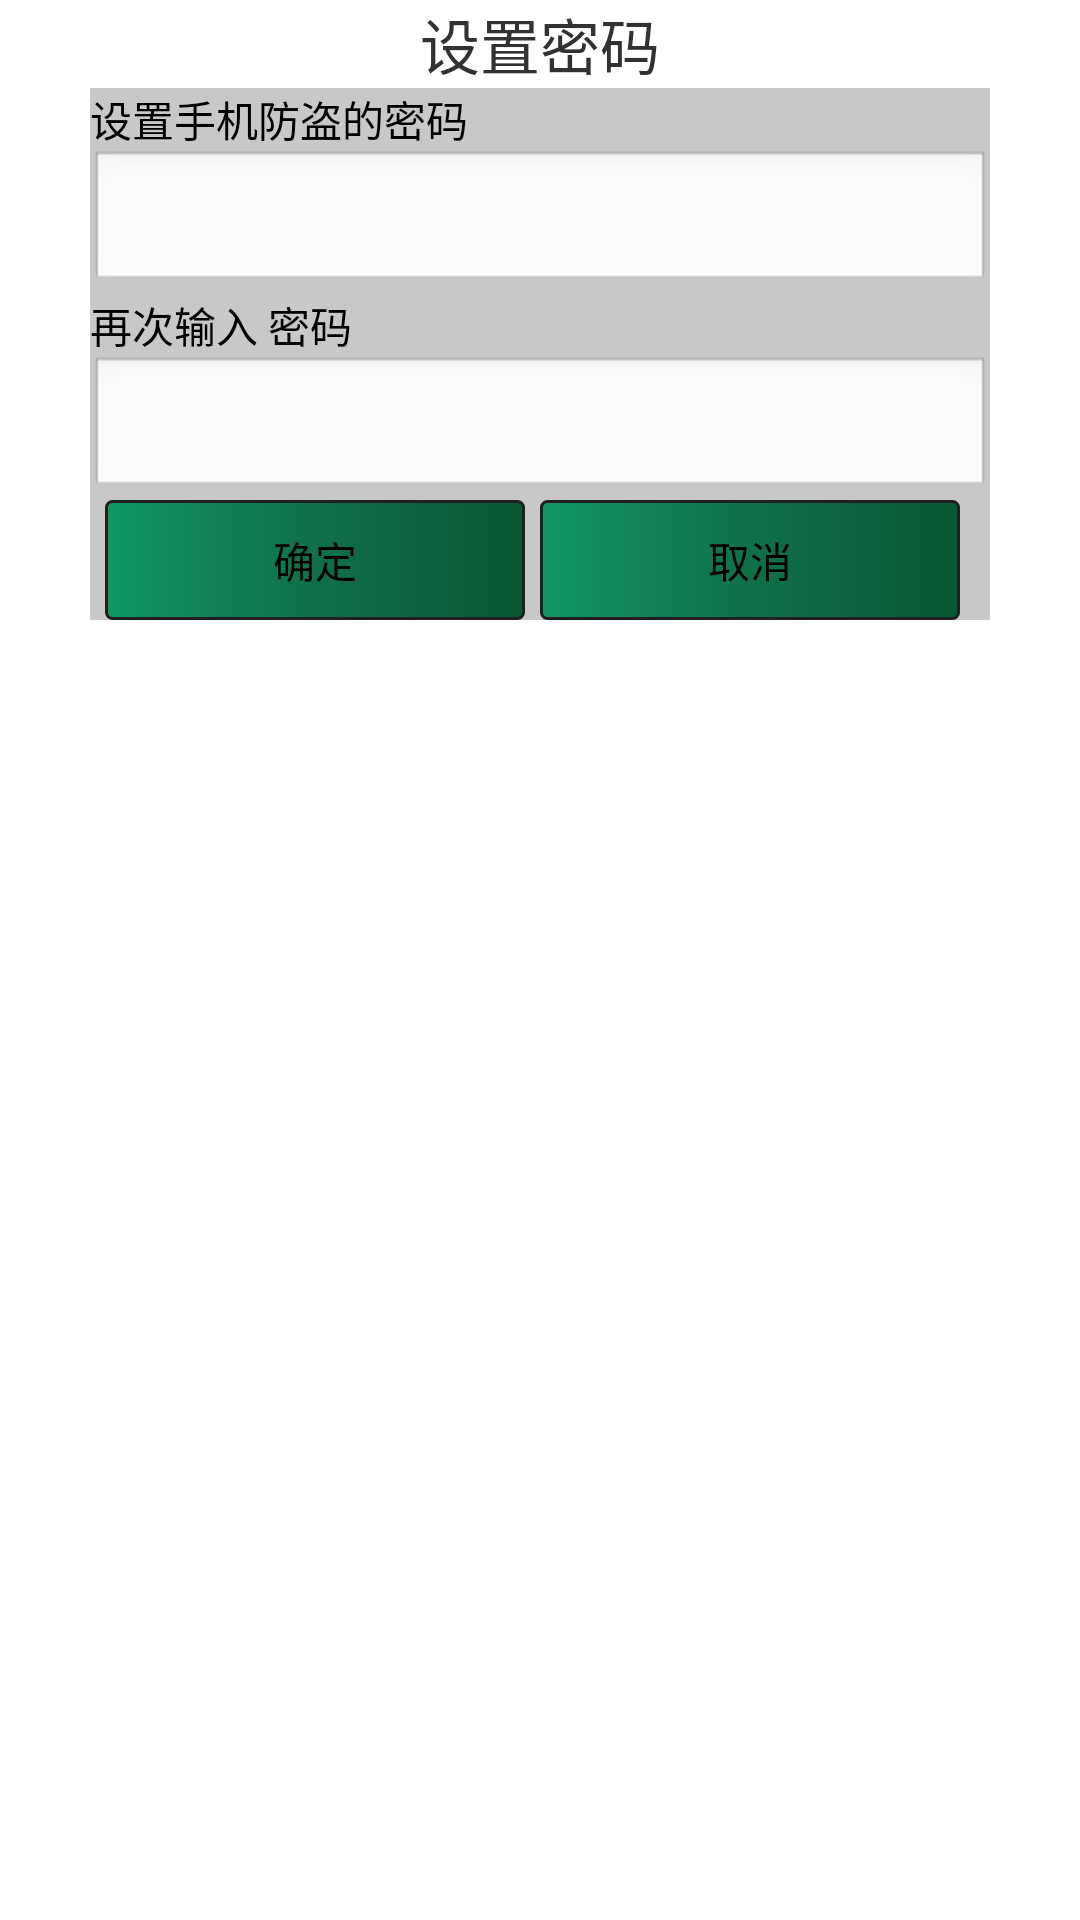

Android layout source for this screen:
<!-- AndroidManifest.xml: application theme AppTheme -->
<!-- res/layout/phoneprotect_first_entry_dialog.xml -->
<?xml version="1.0" encoding="utf-8"?>
<LinearLayout xmlns:android="http://schemas.android.com/apk/res/android"
    android:layout_width="300dip"
    android:layout_height="wrap_content"
    android:gravity="center_horizontal"
    android:orientation="vertical" >

    <TextView
        android:layout_width="wrap_content"
        android:layout_height="wrap_content"
        android:text="@string/first_entry_dialog_tv_title"
        android:textSize="20sp" />

    <LinearLayout
        android:layout_width="300dp"
        android:layout_height="wrap_content"
        android:background="@color/first_entry_dialog_editTextBackground"
        android:orientation="vertical" >

        <TextView
            android:layout_width="wrap_content"
            android:layout_height="wrap_content"
            android:text="@string/first_entry_dialog_tv_setPwd"
            android:textColor="#ff000000" />

        <EditText
            android:id="@+id/first_entry_dialog_et_pwd"
            android:layout_width="fill_parent"
            android:layout_height="wrap_content"
            android:hint="" />

        <TextView
            android:layout_width="wrap_content"
            android:layout_height="wrap_content"
            android:text="@string/first_entry_dialog_tv_reSetPwd"
            android:textColor="#ff000000" />

        <EditText
            android:id="@+id/first_entry_dialog_et_rePwd"
            android:layout_width="fill_parent"
            android:layout_height="wrap_content"
            android:hint="" />

        <LinearLayout
            android:layout_width="fill_parent"
            android:layout_height="wrap_content"
            android:layout_gravity="center_horizontal"
            android:orientation="horizontal" >

            <Button
                android:id="@+id/first_entry_dialog_btn_confirm"
                android:layout_width="140dip"
                android:layout_height="40dip"
                android:layout_marginLeft="5dip"
                android:background="@drawable/button_selected"
                android:text="@string/button_confirm" />

            <Button
                android:id="@+id/first_entry_dialog_btn_cancel"
                android:layout_width="140dip"
                android:layout_height="40dip"
                android:layout_marginLeft="5dip"
                android:background="@drawable/button_selected"
                android:text="@string/button_cancel" />
        </LinearLayout>
    </LinearLayout>

</LinearLayout>
<!-- resources referenced by this layout -->
<resources>
  <color name="first_entry_dialog_editTextBackground">#ffc8c8c8</color>
  <!-- drawable button_selected (drawable) -->
  <?xml version="1.0" encoding="utf-8"?>
  <selector xmlns:android="http://schemas.android.com/apk/res/android">
  
      
      <item android:drawable="@drawable/button_background_selected" android:state_pressed="true"/>
      <item android:drawable="@drawable/button_background_selected" android:state_focused="true"/>
      <item android:drawable="@drawable/button_background"/>
  
  </selector>
  <string name="button_cancel">取消</string>
  <string name="button_confirm">确定</string>
  <string name="first_entry_dialog_tv_reSetPwd">再次输入 密码</string>
  <string name="first_entry_dialog_tv_setPwd">设置手机防盗的密码</string>
  <string name="first_entry_dialog_tv_title">设置密码</string>
  <style name="AppTheme" parent="AppBaseTheme" />
  <!-- drawable button_background_selected (drawable) -->
  <?xml version="1.0" encoding="utf-8"?>
  <shape xmlns:android="http://schemas.android.com/apk/res/android"
      android:shape="rectangle" >
  
      <corners android:radius="2dip" />
  
      <gradient android:startColor="#FFA07A" />
  
  </shape>
  <!-- drawable button_background (drawable) -->
  <?xml version="1.0" encoding="utf-8"?>
  <shape xmlns:android="http://schemas.android.com/apk/res/android"
      android:shape="rectangle" >
  
      <stroke
          android:width="1dip"
          android:color="#ff202020" />
  
      <corners android:radius="2dip" />
  
      <solid android:color="@color/mainscreen_backgroundcolor" />
  
      <gradient
          android:centerColor="#ff107048"
          android:endColor="#ff085830"
          android:startColor="#ff109860" />
  
  </shape>
  <style name="AppBaseTheme" parent="android:Theme.Light" />
  <color name="mainscreen_backgroundcolor">#ff404040</color>
</resources>
